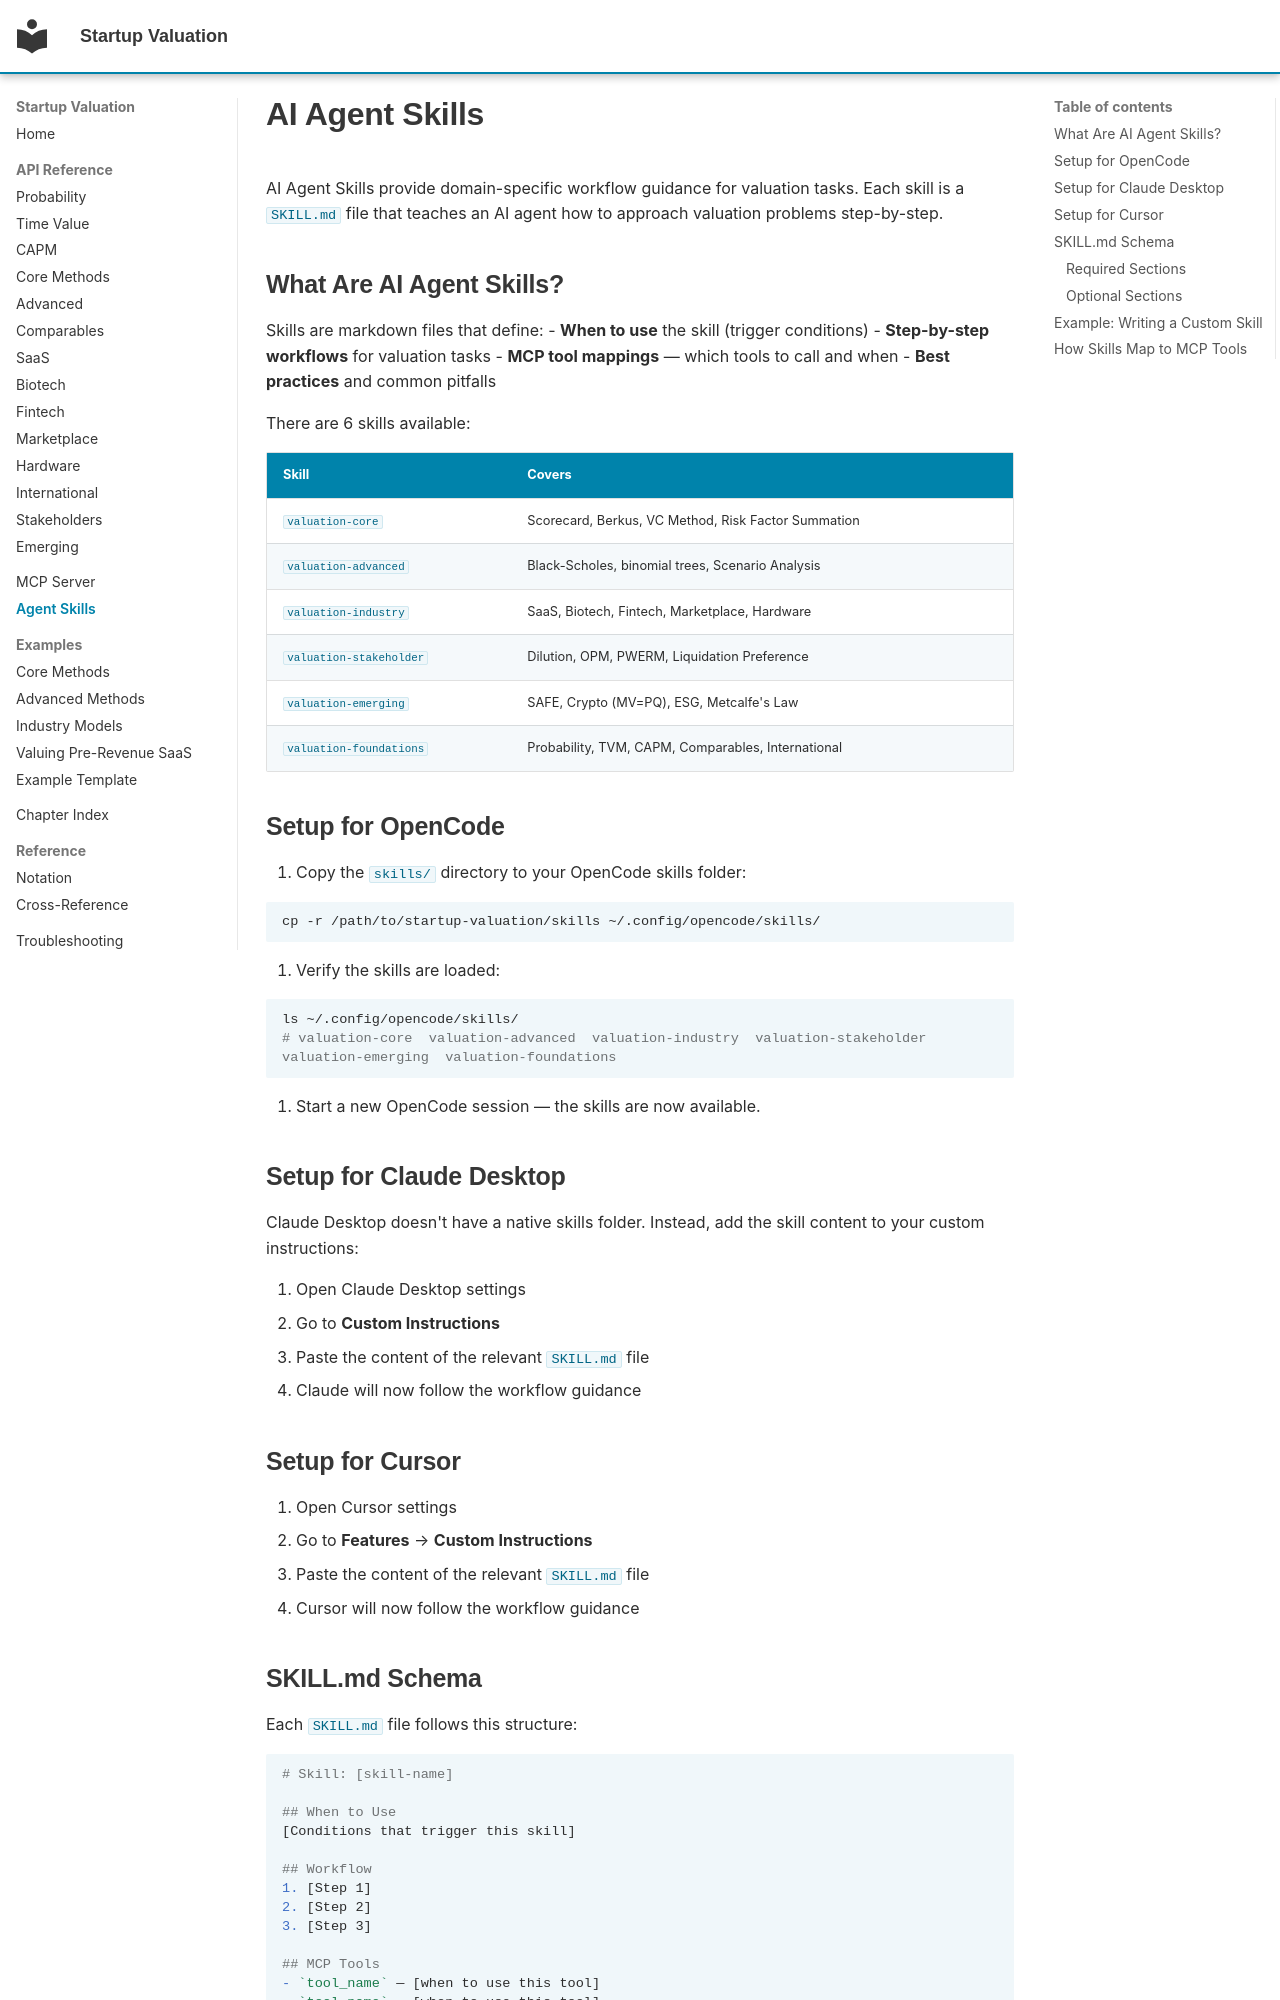

repository: simonmak-ascent/startup-valuation · page: agent-skills/index.html · generator: mkdocs

# AI Agent Skills

AI Agent Skills provide domain-specific workflow guidance for valuation tasks. Each skill is a `SKILL.md` file that teaches an AI agent how to approach valuation problems step-by-step.

## What Are AI Agent Skills?

Skills are markdown files that define:
- **When to use** the skill (trigger conditions)
- **Step-by-step workflows** for valuation tasks
- **MCP tool mappings** — which tools to call and when
- **Best practices** and common pitfalls

There are 6 skills available:

| Skill | Covers |
|---|---|
| `valuation-core` | Scorecard, Berkus, VC Method, Risk Factor Summation |
| `valuation-advanced` | Black-Scholes, binomial trees, Scenario Analysis |
| `valuation-industry` | SaaS, Biotech, Fintech, Marketplace, Hardware |
| `valuation-stakeholder` | Dilution, OPM, PWERM, Liquidation Preference |
| `valuation-emerging` | SAFE, Crypto (MV=PQ), ESG, Metcalfe's Law |
| `valuation-foundations` | Probability, TVM, CAPM, Comparables, International |

## Setup for OpenCode

1. Copy the `skills/` directory to your OpenCode skills folder:

```bash
cp -r /path/to/startup-valuation/skills ~/.config/opencode/skills/
```

2. Verify the skills are loaded:

```bash
ls ~/.config/opencode/skills/
# valuation-core  valuation-advanced  valuation-industry  valuation-stakeholder  valuation-emerging  valuation-foundations
```

3. Start a new OpenCode session — the skills are now available.

## Setup for Claude Desktop

Claude Desktop doesn't have a native skills folder. Instead, add the skill content to your custom instructions:

1. Open Claude Desktop settings
2. Go to **Custom Instructions**
3. Paste the content of the relevant `SKILL.md` file
4. Claude will now follow the workflow guidance

## Setup for Cursor

1. Open Cursor settings
2. Go to **Features** → **Custom Instructions**
3. Paste the content of the relevant `SKILL.md` file
4. Cursor will now follow the workflow guidance
